Labelled photos from "studio_data", an image-classification folder in React-Developer751/temp. The possible labels are: AC repair, accounting finance, agriculture farm, animal welfare, architect, astrology, ayurveda, bakery, banquet hall, bar lounge, barber, bike garage, bike showroom, bookstore, bridal makeup, cafe, car rental, car repair, car showroom, car wash, carpentry, catering, chai stall, chinese restaurant, cleaning, clinic doctor, cloud kitchen, coaching tuition, construction, consulting, counselling, coworking, dental, design studio, diagnostic lab, digital agency, DJ sound, driving school, drone photography, ecommerce, electrician, event party, eye clinic, farm stay, fashion boutique, fast food, florist, funeral services, furniture, gaming zone, gift shop, grocery, gym, hotel, ice cream, indian thali, insurance, interior design, jewellery, juice bar, kurti store, landscape, laundry, law firm, loan finance, logistics, mehendi, mobile app, mobile repair, mobile store, movers, music academy, NGO, none, notary documents, nutritionist, optical, painting, pest control, pet clinic, pet shop, PG hostel, pharmacy, photography, physio, play school, plumbing, pottery, printing, real estate, recruitment, restaurant, italian restaurant, robotics lab, SaaS, salon, saree boutique, school, scrap recycling, security, shoe store, skin clinic, solar energy, south indian, spa, sports academy, street food, sushi, sweet shop, tailor, tattoo, taxi, temple, tent house, tiffin service, toy store, travel agency, tyres, video editing, visa, water purifier, wedding, welding, yoga.

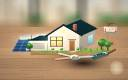
Label: real estate

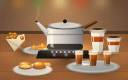
Label: chai stall

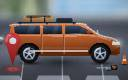
Label: car rental

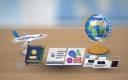
Label: visa

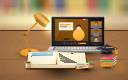
Label: coaching tuition

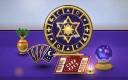
Label: astrology
